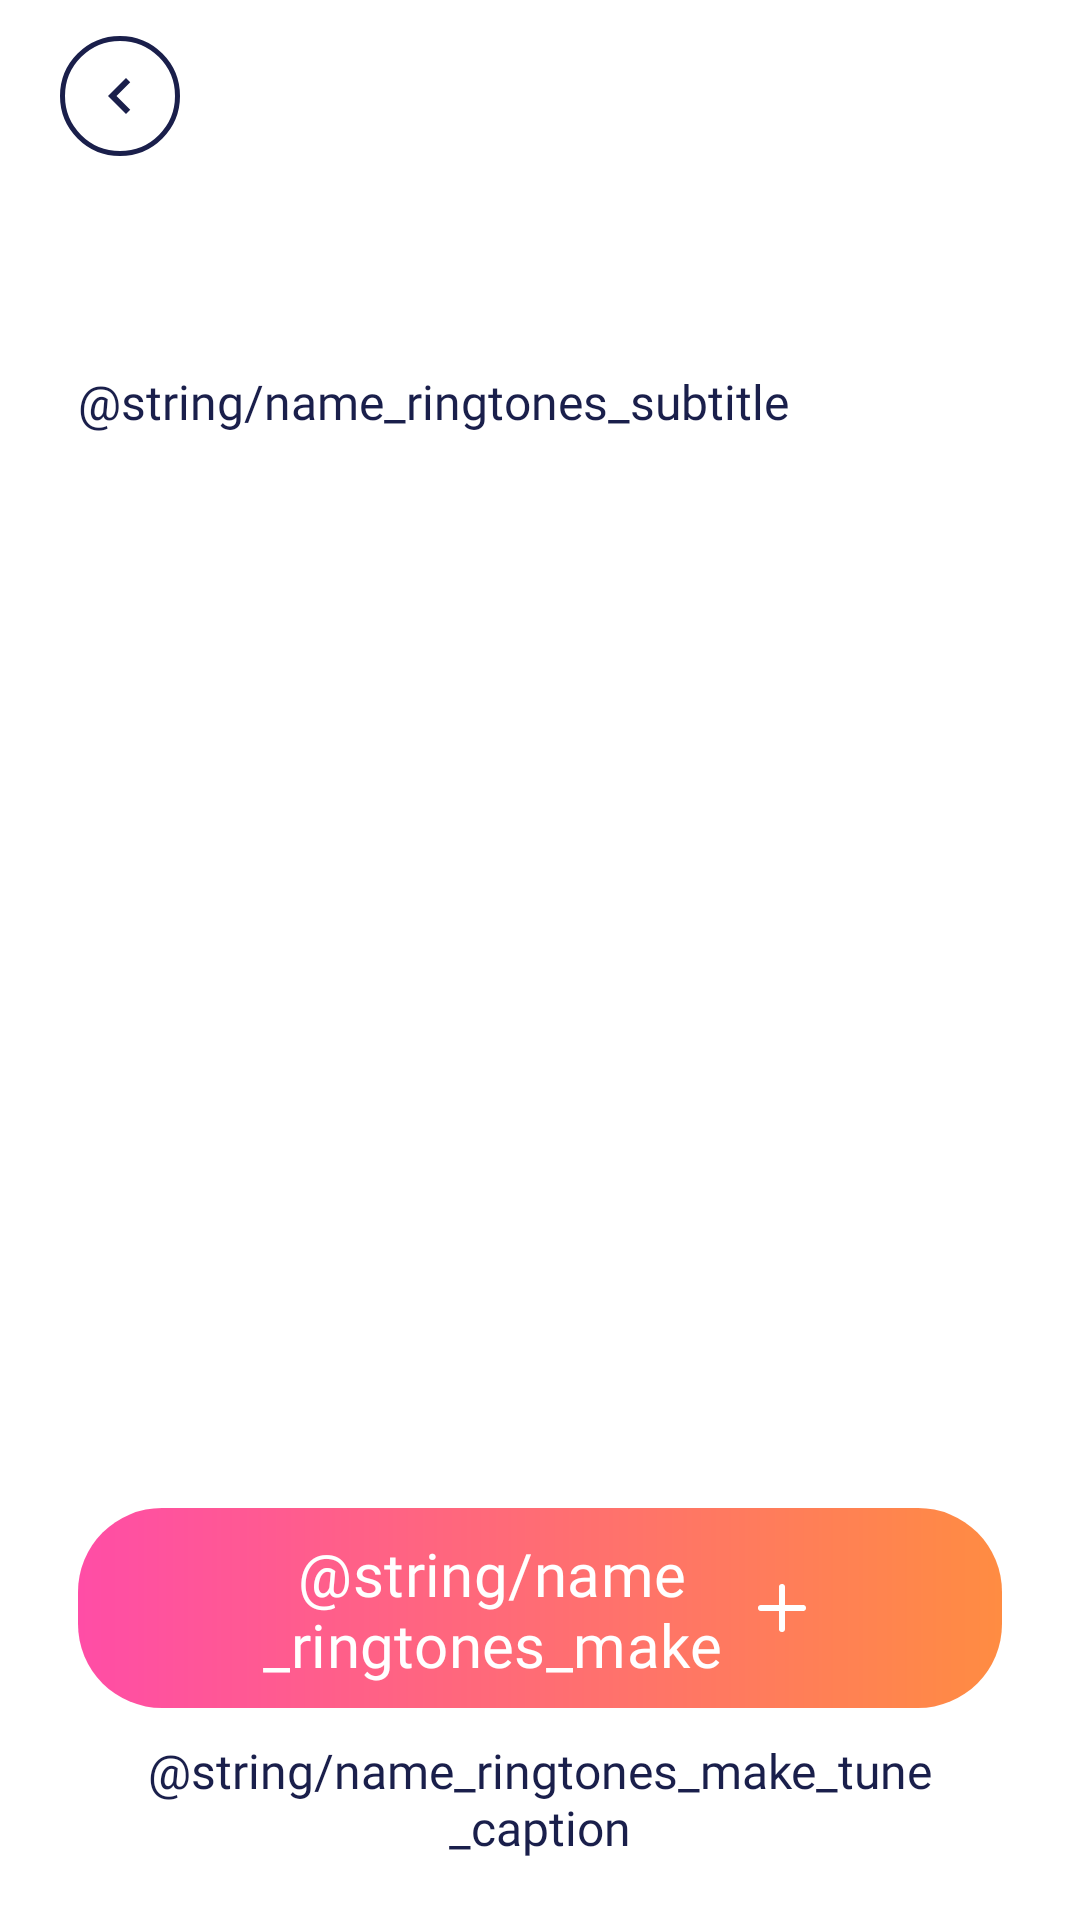

Android layout source for this screen:
<!-- AndroidManifest.xml: application theme Theme.MeraTune -->
<!-- res/layout/activity_name_ringtones.xml -->
<?xml version="1.0" encoding="utf-8"?>
<LinearLayout xmlns:android="http://schemas.android.com/apk/res/android"
    xmlns:app="http://schemas.android.com/apk/res-auto"
    xmlns:tools="http://schemas.android.com/tools"
    android:id="@+id/nameRingtonesRoot"
    android:layout_width="match_parent"
    android:layout_height="match_parent"
    android:background="@color/background"
    android:orientation="vertical">

    <androidx.core.widget.NestedScrollView
        android:id="@+id/nameRingtonesScroll"
        android:layout_width="match_parent"
        android:layout_height="0dp"
        android:layout_weight="1"
        android:fillViewport="true"
        android:overScrollMode="never"
        android:scrollbars="none">

        <LinearLayout
            android:layout_width="match_parent"
            android:layout_height="wrap_content"
            android:orientation="vertical"
            android:paddingTop="12dp"
            android:paddingBottom="8dp">

            <ImageView
                android:id="@+id/backButton"
                android:layout_width="40dp"
                android:layout_height="40dp"
                android:layout_marginStart="20dp"
                android:background="@drawable/bg_back_button"
                android:contentDescription="@string/back"
                android:padding="8dp"
                android:src="@drawable/ic_back" />

            <TextView
                android:id="@+id/nameRingtonesTitle"
                style="@style/Text.MeraTune.Headline"
                android:layout_width="match_parent"
                android:layout_height="wrap_content"
                android:layout_marginHorizontal="26dp"
                android:layout_marginTop="28dp"
                android:lineSpacingExtra="6dp"
                tools:text="Ram Ki Ringtone Mil Gayi!" />

            <TextView
                android:id="@+id/nameRingtonesSubtitle"
                style="@style/Text.MeraTune.Body.Muted"
                android:layout_width="match_parent"
                android:layout_height="wrap_content"
                android:layout_marginHorizontal="26dp"
                android:layout_marginTop="8dp"
                android:lineSpacingExtra="4dp"
                android:text="@string/name_ringtones_subtitle" />

            <androidx.recyclerview.widget.RecyclerView
                android:id="@+id/nameRingtonesRecycler"
                android:layout_width="match_parent"
                android:layout_height="wrap_content"
                android:layout_marginTop="16dp"
                android:nestedScrollingEnabled="false"
                android:overScrollMode="never"
                tools:itemCount="5"
                tools:listitem="@layout/item_name_ringtone" />
        </LinearLayout>
    </androidx.core.widget.NestedScrollView>

    <LinearLayout
        android:id="@+id/nameRingtonesFooter"
        android:layout_width="match_parent"
        android:layout_height="wrap_content"
        android:gravity="center_horizontal"
        android:orientation="vertical"
        android:paddingTop="12dp"
        android:paddingBottom="20dp">

        
        <com.google.android.material.button.MaterialButton
            android:id="@+id/makeTuneButton"
            style="@style/Widget.MeraTune.Cta"
            android:layout_width="wrap_content"
            android:layout_height="wrap_content"
            android:layout_marginHorizontal="26dp"
            android:minWidth="260dp"
            android:paddingStart="40dp"
            android:paddingEnd="40dp"
            android:text="@string/name_ringtones_make_tune"
            app:icon="@drawable/ic_plus_white" />

        <TextView
            android:id="@+id/makeTuneCaption"
            style="@style/Text.MeraTune.Body"
            android:layout_width="wrap_content"
            android:layout_height="wrap_content"
            android:layout_marginHorizontal="26dp"
            android:layout_marginTop="10dp"
            android:gravity="center"
            android:text="@string/name_ringtones_make_tune_caption"
            android:textColor="@color/text_muted" />
    </LinearLayout>

</LinearLayout>
<!-- res/layout/item_name_ringtone.xml (included above) -->
<?xml version="1.0" encoding="utf-8"?>
<androidx.constraintlayout.widget.ConstraintLayout xmlns:android="http://schemas.android.com/apk/res/android"
    xmlns:app="http://schemas.android.com/apk/res-auto"
    xmlns:tools="http://schemas.android.com/tools"
    android:layout_width="match_parent"
    android:layout_height="wrap_content"
    android:paddingHorizontal="36dp"
    android:paddingVertical="20dp">

    <FrameLayout
        android:id="@+id/thumbnailWrapper"
        android:layout_width="60dp"
        android:layout_height="60dp"
        app:layout_constraintBottom_toBottomOf="parent"
        app:layout_constraintStart_toStartOf="parent"
        app:layout_constraintTop_toTopOf="parent">

        <FrameLayout
            android:id="@+id/thumbnailContainer"
            android:layout_width="match_parent"
            android:layout_height="match_parent"
            android:background="@drawable/bg_category_art_circle"
            android:clipToOutline="true"
            android:outlineProvider="background">

            <ImageView
                android:id="@+id/thumbnailIcon"
                android:layout_width="match_parent"
                android:layout_height="match_parent"
                android:contentDescription="@null"
                android:importantForAccessibility="no"
                tools:src="@drawable/ic_category_devotional" />

            <ImageButton
                android:id="@+id/playButton"
                android:layout_width="match_parent"
                android:layout_height="match_parent"
                android:background="@drawable/bg_play_overlay"
                android:contentDescription="@string/play_tune"
                android:foreground="?attr/selectableItemBackgroundBorderless"
                android:padding="24dp"
                android:scaleType="fitCenter"
                android:src="@drawable/ic_play"
                app:tint="@color/home_play_overlay_glyph" />
        </FrameLayout>

        
        <com.spacewire.meratune.ui.PlaybackRingView
            android:id="@+id/playbackRing"
            android:layout_width="match_parent"
            android:layout_height="match_parent"
            android:visibility="gone"
            app:ringProgressColor="@color/home_playing_ring"
            app:ringStrokeWidth="1dp"
            app:ringTrackColor="@color/home_playing_ring_track"
            tools:visibility="visible" />
    </FrameLayout>

    <TextView
        android:id="@+id/ringtoneTitle"
        style="@style/Text.MeraTune.RowTitle"
        android:layout_width="0dp"
        android:layout_height="wrap_content"
        android:layout_marginStart="12dp"
        android:layout_marginEnd="12dp"
        android:textSize="17sp"
        app:layout_constraintBottom_toTopOf="@id/detailsRow"
        app:layout_constraintEnd_toStartOf="@id/setButtonContainer"
        app:layout_constraintStart_toEndOf="@id/thumbnailWrapper"
        app:layout_constraintTop_toTopOf="parent"
        app:layout_constraintVertical_chainStyle="packed"
        tools:text="Ram Ki Ringtone" />

    <LinearLayout
        android:id="@+id/detailsRow"
        android:layout_width="0dp"
        android:layout_height="wrap_content"
        android:layout_marginStart="12dp"
        android:layout_marginTop="6dp"
        android:layout_marginEnd="12dp"
        android:gravity="center_vertical"
        android:importantForAccessibility="no"
        android:orientation="horizontal"
        app:layout_constraintBottom_toBottomOf="parent"
        app:layout_constraintEnd_toStartOf="@id/setButtonContainer"
        app:layout_constraintStart_toEndOf="@id/thumbnailWrapper"
        app:layout_constraintTop_toBottomOf="@id/ringtoneTitle">

        <TextView
            android:id="@+id/voiceBadge"
            style="@style/Text.MeraTune.VoiceBadge"
            android:layout_width="wrap_content"
            android:layout_height="wrap_content"
            android:layout_marginEnd="10dp"
            tools:text="@string/create_form_voice_male" />

        <ImageView
            android:layout_width="18dp"
            android:layout_height="18dp"
            android:contentDescription="@null"
            android:src="@drawable/ic_eye"
            app:tint="@color/text_muted" />

        <TextView
            android:id="@+id/viewsCount"
            style="@style/Text.MeraTune.RowStat"
            android:layout_width="wrap_content"
            android:layout_height="wrap_content"
            android:layout_marginStart="5dp"
            tools:text="39k" />
    </LinearLayout>

    <FrameLayout
        android:id="@+id/setButtonContainer"
        android:layout_width="wrap_content"
        android:layout_height="wrap_content"
        app:layout_constraintBottom_toBottomOf="parent"
        app:layout_constraintEnd_toEndOf="parent"
        app:layout_constraintTop_toTopOf="parent">

        <TextView
            android:id="@+id/setButton"
            style="@style/Widget.MeraTune.RowPill"
            android:layout_width="wrap_content"
            android:layout_height="wrap_content"
            android:minWidth="82dp"
            android:text="@string/set" />

        <ProgressBar
            android:id="@+id/setProgress"
            android:layout_width="20dp"
            android:layout_height="20dp"
            android:layout_gravity="center"
            android:indeterminateTint="@color/gradient_pink"
            android:visibility="gone" />
    </FrameLayout>

</androidx.constraintlayout.widget.ConstraintLayout>
<!-- resources referenced by this layout -->
<resources>
  <color name="background">#FFFFFF</color>
  <color name="gradient_pink">#FF4DA6</color>
  <!-- drawable bg_back_button (drawable) -->
  <?xml version="1.0" encoding="utf-8"?>
  <shape xmlns:android="http://schemas.android.com/apk/res/android"
      android:shape="oval">
      <solid android:color="@android:color/transparent" />
      <stroke
          android:width="1.5dp"
          android:color="@color/navy" />
  </shape>
  <!-- drawable bg_category_art_circle (drawable) -->
  <?xml version="1.0" encoding="utf-8"?>
  <shape xmlns:android="http://schemas.android.com/apk/res/android"
      android:shape="oval">
      <solid android:color="@color/white" />
  </shape>
  <!-- drawable bg_play_overlay (drawable) -->
  <?xml version="1.0" encoding="utf-8"?>
  <layer-list xmlns:android="http://schemas.android.com/apk/res/android">
      <item
          android:width="24dp"
          android:height="24dp"
          android:gravity="center">
          <shape android:shape="oval">
              <solid android:color="@color/home_play_overlay_disc" />
          </shape>
      </item>
  </layer-list>
  <!-- drawable ic_back (drawable) -->
  <vector xmlns:android="http://schemas.android.com/apk/res/android"
      android:width="24dp"
      android:height="24dp"
      android:viewportWidth="24"
      android:viewportHeight="24">
      <path
          android:fillColor="@color/navy"
          android:pathData="M15.41,7.41L14,6l-6,6 6,6 1.41,-1.41L10.83,12z" />
  </vector>
  <!-- drawable ic_play (drawable) -->
  <vector xmlns:android="http://schemas.android.com/apk/res/android"
      android:width="24dp"
      android:height="24dp"
      android:viewportWidth="24"
      android:viewportHeight="24">
      <path
          android:fillColor="#1A1F4B"
          android:pathData="M8,5v14l11,-7z" />
  </vector>
  <string name="back">Back</string>
  <string name="create_form_voice_male">Male voice</string>
  <string name="play_tune">Play tune</string>
  <string name="set">Set</string>
  <style name="Text.MeraTune.Body">
          <item name="android:fontFamily">@font/manrope_regular</item>
          <item name="fontFamily">@font/manrope_regular</item>
          <item name="android:textSize">16sp</item>
          <item name="android:textColor">@color/navy</item>
      </style>
  <style name="Text.MeraTune.Body.Muted">
          <item name="android:textColor">@color/text_muted_warm</item>
      </style>
  <style name="Text.MeraTune.Headline">
          <item name="android:fontFamily">@font/manrope_bold</item>
          <item name="fontFamily">@font/manrope_bold</item>
          <item name="android:textSize">26sp</item>
          <item name="android:textColor">@color/navy</item>
      </style>
  <style name="Text.MeraTune.RowStat">
          <item name="android:fontFamily">@font/manrope_medium</item>
          <item name="fontFamily">@font/manrope_medium</item>
          <item name="android:textSize">13sp</item>
          <item name="android:textColor">@color/text_muted</item>
      </style>
  <style name="Text.MeraTune.RowTitle">
          <item name="android:fontFamily">@font/manrope_semibold</item>
          <item name="fontFamily">@font/manrope_semibold</item>
          <item name="android:textSize">16sp</item>
          <item name="android:textColor">@color/navy</item>
          <item name="android:maxLines">1</item>
          <item name="android:ellipsize">end</item>
      </style>
  <style name="Theme.MeraTune" parent="Base.Theme.MeraTune" />
  <color name="navy">#1A1F4B</color>
  <color name="white">#FFFFFFFF</color>
  <!-- drawable bg_voice_badge (drawable) -->
  <?xml version="1.0" encoding="utf-8"?>
  <shape xmlns:android="http://schemas.android.com/apk/res/android"
      android:shape="rectangle">
      <solid android:color="#FFF0F7" />
      <corners android:radius="10dp" />
  </shape>
  <style name="Base.Theme.MeraTune" parent="Theme.Material3.DayNight.NoActionBar">
          
          
      </style>
  <color name="gradient_orange">#FF8C42</color>
</resources>
